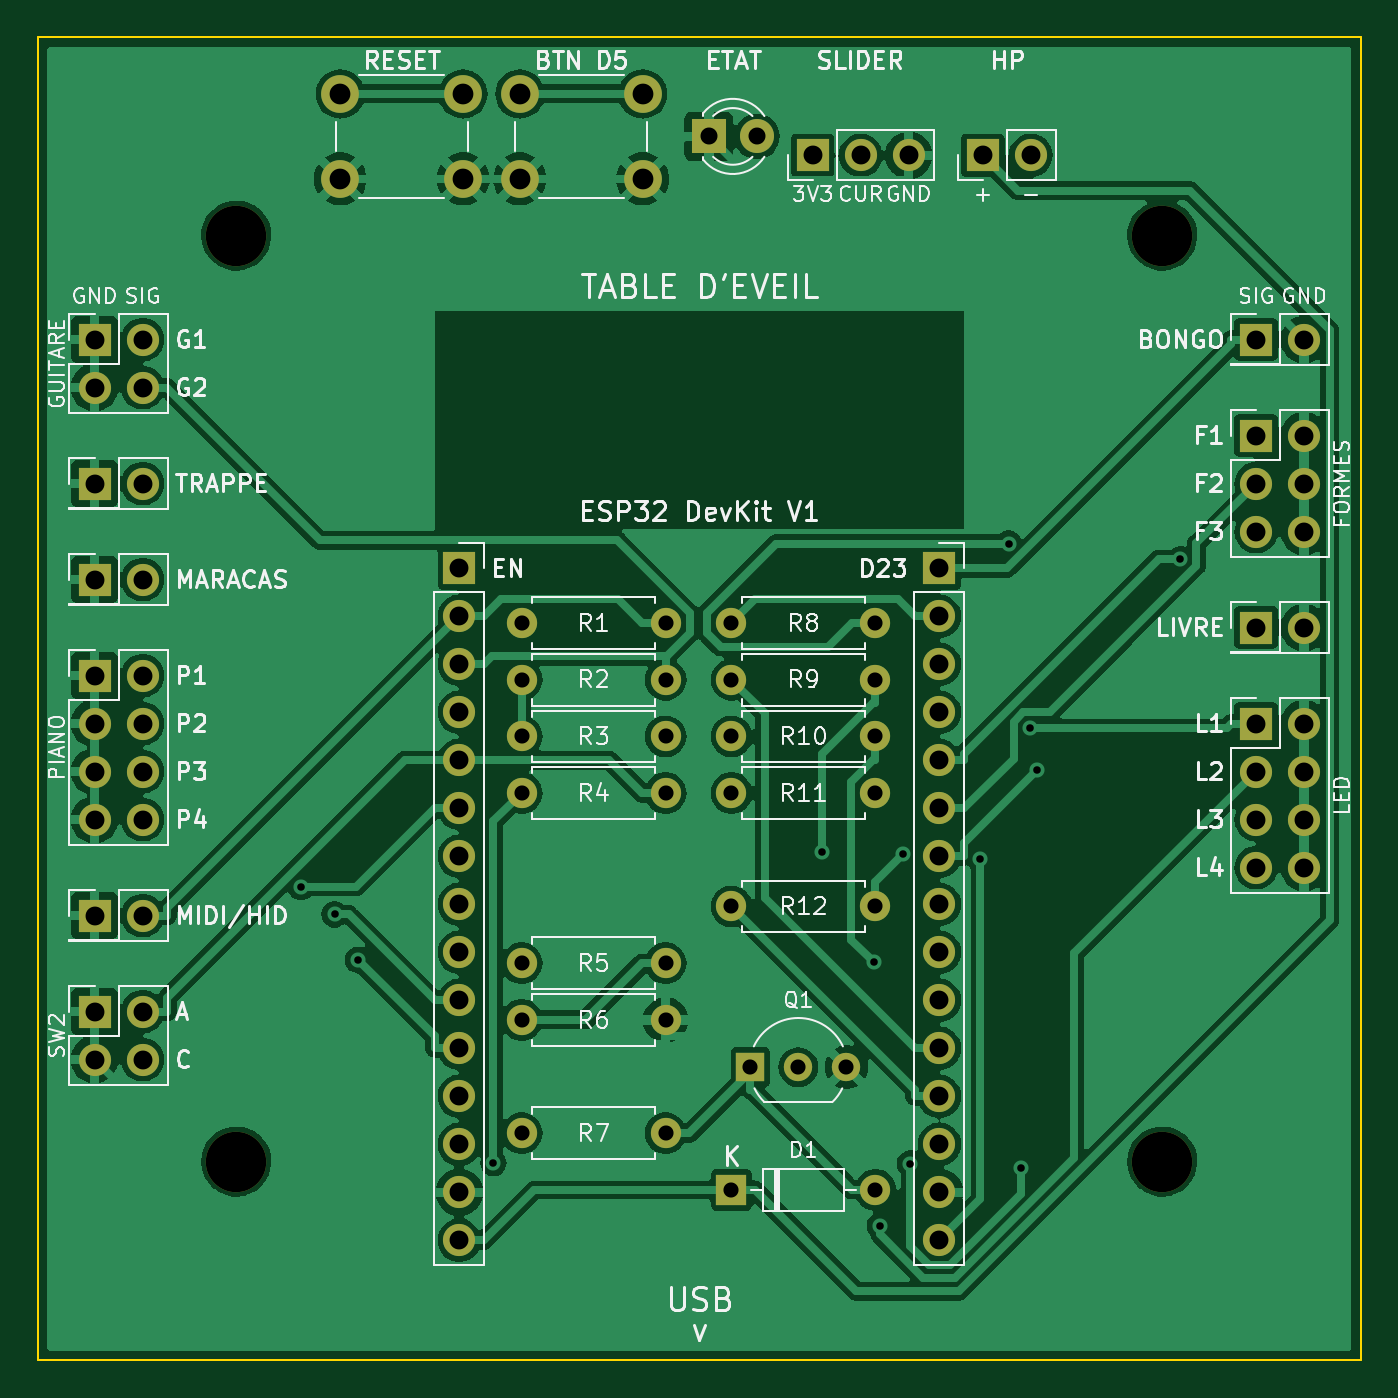
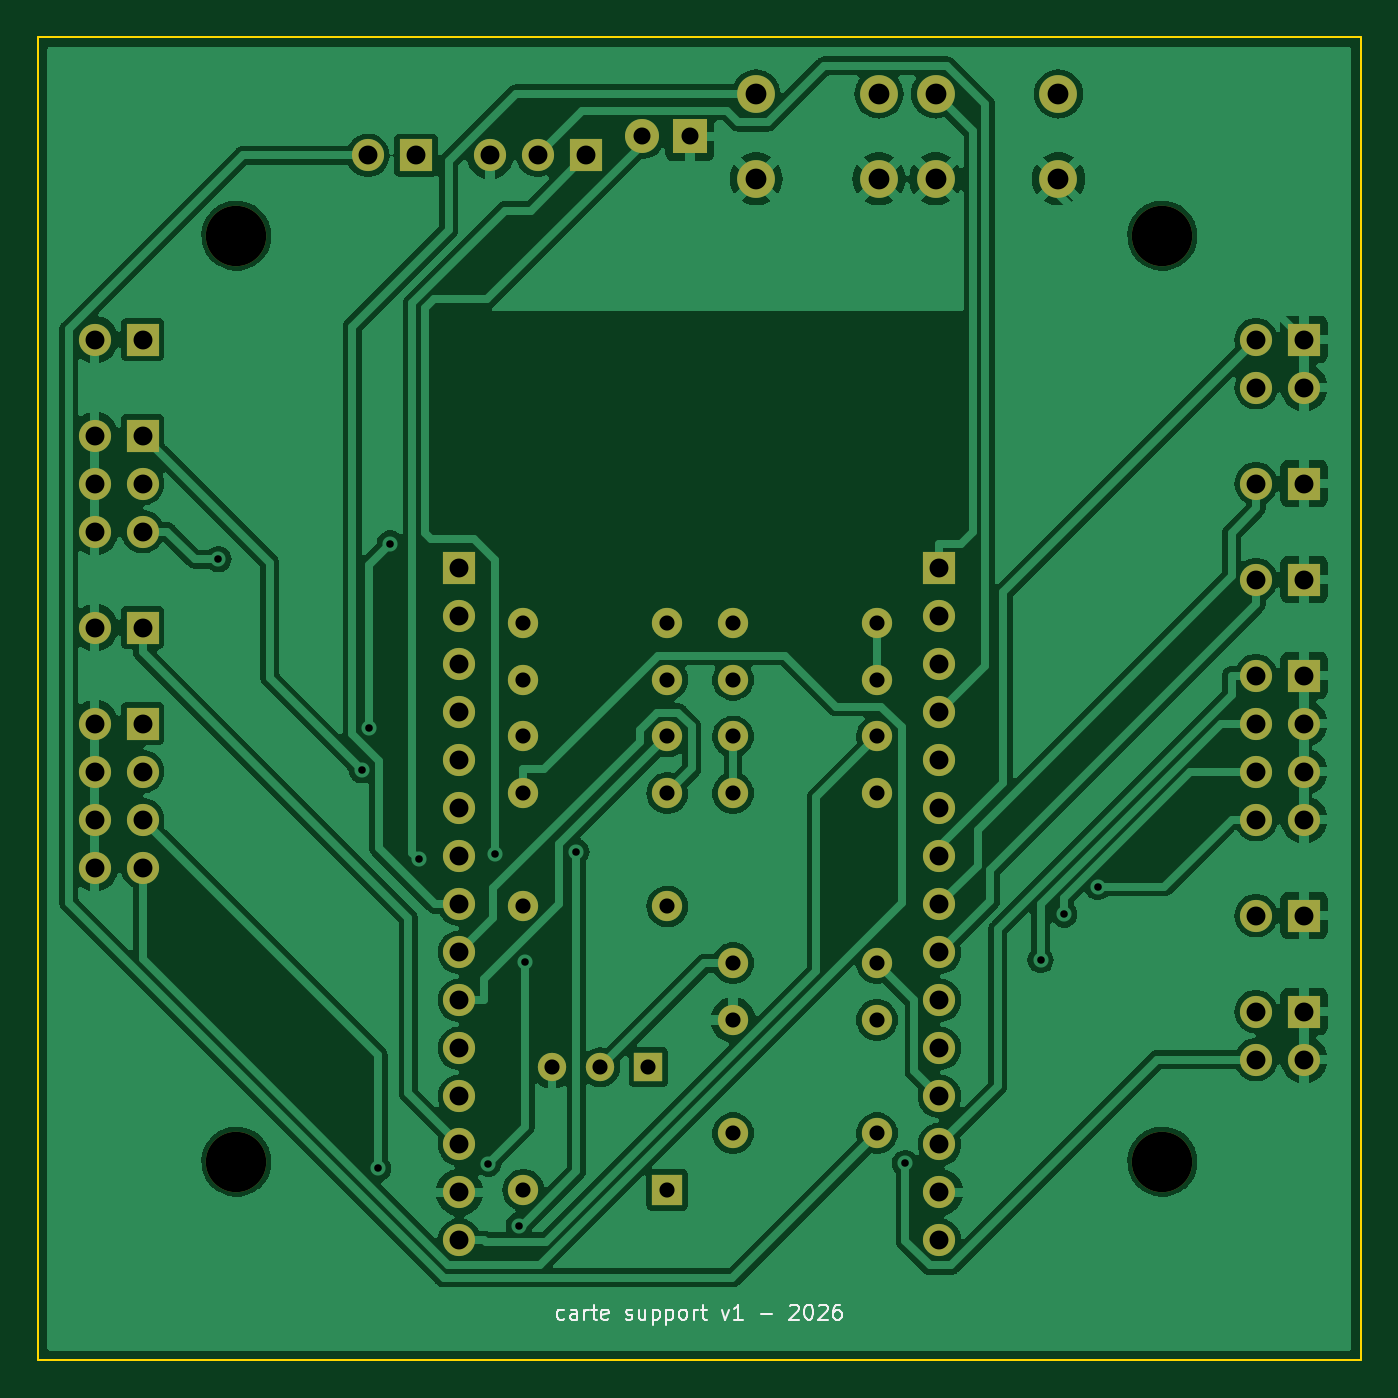
Circuit board: 9 layer files. Board 70.0 x 70.0 mm.
- bottom_copper: table_eveil-B_Cu.gbl (168236 bytes)
- bottom_mask: table_eveil-B_Mask.gbs (5199 bytes)
- bottom_silk: table_eveil-B_Silkscreen.gbo (15009 bytes)
- outline: table_eveil-Edge_Cuts.gm1 (762 bytes)
- top_copper: table_eveil-F_Cu.gtl (177250 bytes)
- top_mask: table_eveil-F_Mask.gts (5199 bytes)
- top_silk: table_eveil-F_Silkscreen.gto (100651 bytes)
- drill: table_eveil-NPTH.drl (417 bytes)
- drill: table_eveil-PTH.drl (2548 bytes)

=== bottom_copper: table_eveil-B_Cu.gbl (168236 bytes, source omitted) ===
=== bottom_mask: table_eveil-B_Mask.gbs ===
G04 #@! TF.GenerationSoftware,KiCad,Pcbnew,7.0.11+dfsg-1build4*
G04 #@! TF.CreationDate,2026-10-13T15:28:42+00:00*
G04 #@! TF.ProjectId,table_eveil,7461626c-655f-4657-9665-696c2e6b6963,rev?*
G04 #@! TF.SameCoordinates,Original*
G04 #@! TF.FileFunction,Soldermask,Bot*
G04 #@! TF.FilePolarity,Negative*
%FSLAX46Y46*%
G04 Gerber Fmt 4.6, Leading zero omitted, Abs format (unit mm)*
G04 Created by KiCad (PCBNEW 7.0.11+dfsg-1build4) date 2026-10-13 15:28:42*
%MOMM*%
%LPD*%
G01*
G04 APERTURE LIST*
%ADD10C,1.600000*%
%ADD11O,1.600000X1.600000*%
%ADD12R,1.700000X1.700000*%
%ADD13O,1.700000X1.700000*%
%ADD14C,2.000000*%
%ADD15C,3.200000*%
%ADD16R,1.800000X1.800000*%
%ADD17C,1.800000*%
%ADD18R,1.500000X1.500000*%
%ADD19C,1.500000*%
%ADD20R,1.600000X1.600000*%
G04 APERTURE END LIST*
D10*
G04 #@! TO.C,R4*
X125600000Y-140000000D03*
D11*
X133220000Y-140000000D03*
G04 #@! TD*
D12*
G04 #@! TO.C,J8*
X164459999Y-121080000D03*
D13*
X166999999Y-121080000D03*
X164459999Y-123620000D03*
X166999999Y-123620000D03*
X164459999Y-126160000D03*
X166999999Y-126160000D03*
G04 #@! TD*
D10*
G04 #@! TO.C,R10*
X136700000Y-137000000D03*
D11*
X144320000Y-137000000D03*
G04 #@! TD*
D10*
G04 #@! TO.C,R5*
X125600000Y-149000000D03*
D11*
X133220000Y-149000000D03*
G04 #@! TD*
D12*
G04 #@! TO.C,U1B*
X147700000Y-128100000D03*
D13*
X147700000Y-130640000D03*
X147700000Y-133180000D03*
X147700000Y-135720000D03*
X147700000Y-138260000D03*
X147700000Y-140800000D03*
X147700000Y-143340000D03*
X147700000Y-145880000D03*
X147700000Y-148420000D03*
X147700000Y-150960000D03*
X147700000Y-153500000D03*
X147700000Y-156040000D03*
X147700000Y-158580000D03*
X147700000Y-161120000D03*
X147700000Y-163660000D03*
G04 #@! TD*
D10*
G04 #@! TO.C,R8*
X136700000Y-131000000D03*
D11*
X144320000Y-131000000D03*
G04 #@! TD*
D12*
G04 #@! TO.C,J4*
X103000000Y-133780000D03*
D13*
X105540000Y-133780000D03*
X103000000Y-136320000D03*
X105540000Y-136320000D03*
X103000000Y-138860000D03*
X105540000Y-138860000D03*
X103000000Y-141400000D03*
X105540000Y-141400000D03*
G04 #@! TD*
D10*
G04 #@! TO.C,R6*
X125600000Y-152000000D03*
D11*
X133220000Y-152000000D03*
G04 #@! TD*
D14*
G04 #@! TO.C,SW1*
X116000000Y-103000000D03*
X122500000Y-103000000D03*
X116000000Y-107500000D03*
X122500000Y-107500000D03*
G04 #@! TD*
D12*
G04 #@! TO.C,U1A*
X122300000Y-128100000D03*
D13*
X122300000Y-130640000D03*
X122300000Y-133180000D03*
X122300000Y-135720000D03*
X122300000Y-138260000D03*
X122300000Y-140800000D03*
X122300000Y-143340000D03*
X122300000Y-145880000D03*
X122300000Y-148420000D03*
X122300000Y-150960000D03*
X122300000Y-153500000D03*
X122300000Y-156040000D03*
X122300000Y-158580000D03*
X122300000Y-161120000D03*
X122300000Y-163660000D03*
G04 #@! TD*
D15*
G04 #@! TO.C,H2*
X159500000Y-110500000D03*
G04 #@! TD*
D12*
G04 #@! TO.C,J10*
X164459999Y-136320000D03*
D13*
X166999999Y-136320000D03*
X164459999Y-138860000D03*
X166999999Y-138860000D03*
X164459999Y-141400000D03*
X166999999Y-141400000D03*
X164459999Y-143940000D03*
X166999999Y-143940000D03*
G04 #@! TD*
D10*
G04 #@! TO.C,R11*
X136700000Y-140000000D03*
D11*
X144320000Y-140000000D03*
G04 #@! TD*
D16*
G04 #@! TO.C,D2*
X135500000Y-105250000D03*
D17*
X138040000Y-105250000D03*
G04 #@! TD*
D10*
G04 #@! TO.C,R2*
X125600000Y-134000000D03*
D11*
X133220000Y-134000000D03*
G04 #@! TD*
D14*
G04 #@! TO.C,SW2*
X125500000Y-103000000D03*
X132000000Y-103000000D03*
X125500000Y-107500000D03*
X132000000Y-107500000D03*
G04 #@! TD*
D12*
G04 #@! TO.C,J5*
X103000000Y-146480000D03*
D13*
X105540000Y-146480000D03*
G04 #@! TD*
D12*
G04 #@! TO.C,J1*
X103000000Y-116000000D03*
D13*
X105540000Y-116000000D03*
X103000000Y-118540000D03*
X105540000Y-118540000D03*
G04 #@! TD*
D12*
G04 #@! TO.C,J2*
X103000000Y-123620000D03*
D13*
X105540000Y-123620000D03*
G04 #@! TD*
D12*
G04 #@! TO.C,J11*
X141000000Y-106250000D03*
D13*
X143540000Y-106250000D03*
X146080000Y-106250000D03*
G04 #@! TD*
D18*
G04 #@! TO.C,Q1*
X137700000Y-154500000D03*
D19*
X140240000Y-154500000D03*
X142780000Y-154500000D03*
G04 #@! TD*
D12*
G04 #@! TO.C,J9*
X164459999Y-131240000D03*
D13*
X166999999Y-131240000D03*
G04 #@! TD*
D20*
G04 #@! TO.C,D1*
X136700000Y-161000000D03*
D11*
X144320000Y-161000000D03*
G04 #@! TD*
D10*
G04 #@! TO.C,R9*
X136700000Y-134000000D03*
D11*
X144320000Y-134000000D03*
G04 #@! TD*
D10*
G04 #@! TO.C,R3*
X125600000Y-137000000D03*
D11*
X133220000Y-137000000D03*
G04 #@! TD*
D12*
G04 #@! TO.C,J12*
X150000000Y-106250000D03*
D13*
X152540000Y-106250000D03*
G04 #@! TD*
D12*
G04 #@! TO.C,J7*
X164459999Y-116000000D03*
D13*
X166999999Y-116000000D03*
G04 #@! TD*
D10*
G04 #@! TO.C,R7*
X125600000Y-158000000D03*
D11*
X133220000Y-158000000D03*
G04 #@! TD*
D12*
G04 #@! TO.C,J6*
X103000000Y-151560000D03*
D13*
X105540000Y-151560000D03*
X103000000Y-154100000D03*
X105540000Y-154100000D03*
G04 #@! TD*
D15*
G04 #@! TO.C,H1*
X110500000Y-110500000D03*
G04 #@! TD*
D10*
G04 #@! TO.C,R1*
X125600000Y-131000000D03*
D11*
X133220000Y-131000000D03*
G04 #@! TD*
D10*
G04 #@! TO.C,R12*
X136700000Y-146000000D03*
D11*
X144320000Y-146000000D03*
G04 #@! TD*
D15*
G04 #@! TO.C,H4*
X159500000Y-159500000D03*
G04 #@! TD*
D12*
G04 #@! TO.C,J3*
X103000000Y-128699999D03*
D13*
X105540000Y-128699999D03*
G04 #@! TD*
D15*
G04 #@! TO.C,H3*
X110500000Y-159500000D03*
G04 #@! TD*
M02*

=== bottom_silk: table_eveil-B_Silkscreen.gbo (15009 bytes, source omitted) ===
=== outline: table_eveil-Edge_Cuts.gm1 ===
G04 #@! TF.GenerationSoftware,KiCad,Pcbnew,7.0.11+dfsg-1build4*
G04 #@! TF.CreationDate,2026-10-13T15:28:42+00:00*
G04 #@! TF.ProjectId,table_eveil,7461626c-655f-4657-9665-696c2e6b6963,rev?*
G04 #@! TF.SameCoordinates,Original*
G04 #@! TF.FileFunction,Profile,NP*
%FSLAX46Y46*%
G04 Gerber Fmt 4.6, Leading zero omitted, Abs format (unit mm)*
G04 Created by KiCad (PCBNEW 7.0.11+dfsg-1build4) date 2026-10-13 15:28:42*
%MOMM*%
%LPD*%
G01*
G04 APERTURE LIST*
G04 #@! TA.AperFunction,Profile*
%ADD10C,0.100000*%
G04 #@! TD*
G04 APERTURE END LIST*
D10*
X100000000Y-170000000D02*
X100000000Y-100000000D01*
X170000000Y-170000000D02*
X100000000Y-170000000D01*
X170000000Y-100000000D02*
X170000000Y-170000000D01*
X100000000Y-100000000D02*
X170000000Y-100000000D01*
M02*

=== top_copper: table_eveil-F_Cu.gtl (177250 bytes, source omitted) ===
=== top_mask: table_eveil-F_Mask.gts ===
G04 #@! TF.GenerationSoftware,KiCad,Pcbnew,7.0.11+dfsg-1build4*
G04 #@! TF.CreationDate,2026-10-13T15:28:42+00:00*
G04 #@! TF.ProjectId,table_eveil,7461626c-655f-4657-9665-696c2e6b6963,rev?*
G04 #@! TF.SameCoordinates,Original*
G04 #@! TF.FileFunction,Soldermask,Top*
G04 #@! TF.FilePolarity,Negative*
%FSLAX46Y46*%
G04 Gerber Fmt 4.6, Leading zero omitted, Abs format (unit mm)*
G04 Created by KiCad (PCBNEW 7.0.11+dfsg-1build4) date 2026-10-13 15:28:42*
%MOMM*%
%LPD*%
G01*
G04 APERTURE LIST*
%ADD10C,1.600000*%
%ADD11O,1.600000X1.600000*%
%ADD12R,1.700000X1.700000*%
%ADD13O,1.700000X1.700000*%
%ADD14C,2.000000*%
%ADD15C,3.200000*%
%ADD16R,1.800000X1.800000*%
%ADD17C,1.800000*%
%ADD18R,1.500000X1.500000*%
%ADD19C,1.500000*%
%ADD20R,1.600000X1.600000*%
G04 APERTURE END LIST*
D10*
G04 #@! TO.C,R4*
X125600000Y-140000000D03*
D11*
X133220000Y-140000000D03*
G04 #@! TD*
D12*
G04 #@! TO.C,J8*
X164459999Y-121080000D03*
D13*
X166999999Y-121080000D03*
X164459999Y-123620000D03*
X166999999Y-123620000D03*
X164459999Y-126160000D03*
X166999999Y-126160000D03*
G04 #@! TD*
D10*
G04 #@! TO.C,R10*
X136700000Y-137000000D03*
D11*
X144320000Y-137000000D03*
G04 #@! TD*
D10*
G04 #@! TO.C,R5*
X125600000Y-149000000D03*
D11*
X133220000Y-149000000D03*
G04 #@! TD*
D12*
G04 #@! TO.C,U1B*
X147700000Y-128100000D03*
D13*
X147700000Y-130640000D03*
X147700000Y-133180000D03*
X147700000Y-135720000D03*
X147700000Y-138260000D03*
X147700000Y-140800000D03*
X147700000Y-143340000D03*
X147700000Y-145880000D03*
X147700000Y-148420000D03*
X147700000Y-150960000D03*
X147700000Y-153500000D03*
X147700000Y-156040000D03*
X147700000Y-158580000D03*
X147700000Y-161120000D03*
X147700000Y-163660000D03*
G04 #@! TD*
D10*
G04 #@! TO.C,R8*
X136700000Y-131000000D03*
D11*
X144320000Y-131000000D03*
G04 #@! TD*
D12*
G04 #@! TO.C,J4*
X103000000Y-133780000D03*
D13*
X105540000Y-133780000D03*
X103000000Y-136320000D03*
X105540000Y-136320000D03*
X103000000Y-138860000D03*
X105540000Y-138860000D03*
X103000000Y-141400000D03*
X105540000Y-141400000D03*
G04 #@! TD*
D10*
G04 #@! TO.C,R6*
X125600000Y-152000000D03*
D11*
X133220000Y-152000000D03*
G04 #@! TD*
D14*
G04 #@! TO.C,SW1*
X116000000Y-103000000D03*
X122500000Y-103000000D03*
X116000000Y-107500000D03*
X122500000Y-107500000D03*
G04 #@! TD*
D12*
G04 #@! TO.C,U1A*
X122300000Y-128100000D03*
D13*
X122300000Y-130640000D03*
X122300000Y-133180000D03*
X122300000Y-135720000D03*
X122300000Y-138260000D03*
X122300000Y-140800000D03*
X122300000Y-143340000D03*
X122300000Y-145880000D03*
X122300000Y-148420000D03*
X122300000Y-150960000D03*
X122300000Y-153500000D03*
X122300000Y-156040000D03*
X122300000Y-158580000D03*
X122300000Y-161120000D03*
X122300000Y-163660000D03*
G04 #@! TD*
D15*
G04 #@! TO.C,H2*
X159500000Y-110500000D03*
G04 #@! TD*
D12*
G04 #@! TO.C,J10*
X164459999Y-136320000D03*
D13*
X166999999Y-136320000D03*
X164459999Y-138860000D03*
X166999999Y-138860000D03*
X164459999Y-141400000D03*
X166999999Y-141400000D03*
X164459999Y-143940000D03*
X166999999Y-143940000D03*
G04 #@! TD*
D10*
G04 #@! TO.C,R11*
X136700000Y-140000000D03*
D11*
X144320000Y-140000000D03*
G04 #@! TD*
D16*
G04 #@! TO.C,D2*
X135500000Y-105250000D03*
D17*
X138040000Y-105250000D03*
G04 #@! TD*
D10*
G04 #@! TO.C,R2*
X125600000Y-134000000D03*
D11*
X133220000Y-134000000D03*
G04 #@! TD*
D14*
G04 #@! TO.C,SW2*
X125500000Y-103000000D03*
X132000000Y-103000000D03*
X125500000Y-107500000D03*
X132000000Y-107500000D03*
G04 #@! TD*
D12*
G04 #@! TO.C,J5*
X103000000Y-146480000D03*
D13*
X105540000Y-146480000D03*
G04 #@! TD*
D12*
G04 #@! TO.C,J1*
X103000000Y-116000000D03*
D13*
X105540000Y-116000000D03*
X103000000Y-118540000D03*
X105540000Y-118540000D03*
G04 #@! TD*
D12*
G04 #@! TO.C,J2*
X103000000Y-123620000D03*
D13*
X105540000Y-123620000D03*
G04 #@! TD*
D12*
G04 #@! TO.C,J11*
X141000000Y-106250000D03*
D13*
X143540000Y-106250000D03*
X146080000Y-106250000D03*
G04 #@! TD*
D18*
G04 #@! TO.C,Q1*
X137700000Y-154500000D03*
D19*
X140240000Y-154500000D03*
X142780000Y-154500000D03*
G04 #@! TD*
D12*
G04 #@! TO.C,J9*
X164459999Y-131240000D03*
D13*
X166999999Y-131240000D03*
G04 #@! TD*
D20*
G04 #@! TO.C,D1*
X136700000Y-161000000D03*
D11*
X144320000Y-161000000D03*
G04 #@! TD*
D10*
G04 #@! TO.C,R9*
X136700000Y-134000000D03*
D11*
X144320000Y-134000000D03*
G04 #@! TD*
D10*
G04 #@! TO.C,R3*
X125600000Y-137000000D03*
D11*
X133220000Y-137000000D03*
G04 #@! TD*
D12*
G04 #@! TO.C,J12*
X150000000Y-106250000D03*
D13*
X152540000Y-106250000D03*
G04 #@! TD*
D12*
G04 #@! TO.C,J7*
X164459999Y-116000000D03*
D13*
X166999999Y-116000000D03*
G04 #@! TD*
D10*
G04 #@! TO.C,R7*
X125600000Y-158000000D03*
D11*
X133220000Y-158000000D03*
G04 #@! TD*
D12*
G04 #@! TO.C,J6*
X103000000Y-151560000D03*
D13*
X105540000Y-151560000D03*
X103000000Y-154100000D03*
X105540000Y-154100000D03*
G04 #@! TD*
D15*
G04 #@! TO.C,H1*
X110500000Y-110500000D03*
G04 #@! TD*
D10*
G04 #@! TO.C,R1*
X125600000Y-131000000D03*
D11*
X133220000Y-131000000D03*
G04 #@! TD*
D10*
G04 #@! TO.C,R12*
X136700000Y-146000000D03*
D11*
X144320000Y-146000000D03*
G04 #@! TD*
D15*
G04 #@! TO.C,H4*
X159500000Y-159500000D03*
G04 #@! TD*
D12*
G04 #@! TO.C,J3*
X103000000Y-128699999D03*
D13*
X105540000Y-128699999D03*
G04 #@! TD*
D15*
G04 #@! TO.C,H3*
X110500000Y-159500000D03*
G04 #@! TD*
M02*

=== top_silk: table_eveil-F_Silkscreen.gto (100651 bytes, source omitted) ===
=== drill: table_eveil-NPTH.drl ===
M48
; DRILL file {KiCad 7.0.11+dfsg-1build4} date Tue Oct 13 15:28:42 2026
; FORMAT={-:-/ absolute / metric / decimal}
; #@! TF.CreationDate,2026-10-13T15:28:42+00:00
; #@! TF.GenerationSoftware,Kicad,Pcbnew,7.0.11+dfsg-1build4
; #@! TF.FileFunction,NonPlated,1,2,NPTH
FMAT,2
METRIC
; #@! TA.AperFunction,NonPlated,NPTH,ComponentDrill
T1C3.200
%
G90
G05
T1
X110.5Y-110.5
X110.5Y-159.5
X159.5Y-110.5
X159.5Y-159.5
M30

=== drill: table_eveil-PTH.drl ===
M48
; DRILL file {KiCad 7.0.11+dfsg-1build4} date Tue Oct 13 15:28:42 2026
; FORMAT={-:-/ absolute / metric / decimal}
; #@! TF.CreationDate,2026-10-13T15:28:42+00:00
; #@! TF.GenerationSoftware,Kicad,Pcbnew,7.0.11+dfsg-1build4
; #@! TF.FileFunction,Plated,1,2,PTH
FMAT,2
METRIC
; #@! TA.AperFunction,Plated,PTH,ViaDrill
T1C0.400
; #@! TA.AperFunction,Plated,PTH,ComponentDrill
T2C0.800
; #@! TA.AperFunction,Plated,PTH,ComponentDrill
T3C0.900
; #@! TA.AperFunction,Plated,PTH,ComponentDrill
T4C1.000
; #@! TA.AperFunction,Plated,PTH,ComponentDrill
T5C1.100
%
G90
G05
T1
X113.923Y-144.956
X115.698Y-146.415
X116.946Y-148.827
X124.105Y-159.581
X141.51Y-143.11
X144.217Y-148.932
X144.552Y-162.89
X145.791Y-143.248
X146.161Y-159.602
X149.857Y-143.496
X151.364Y-126.798
X152.001Y-159.862
X152.482Y-136.566
X152.857Y-138.779
X160.455Y-127.621
T2
X125.6Y-131.0
X125.6Y-134.0
X125.6Y-137.0
X125.6Y-140.0
X125.6Y-149.0
X125.6Y-152.0
X125.6Y-158.0
X133.22Y-131.0
X133.22Y-134.0
X133.22Y-137.0
X133.22Y-140.0
X133.22Y-149.0
X133.22Y-152.0
X133.22Y-158.0
X136.7Y-131.0
X136.7Y-134.0
X136.7Y-137.0
X136.7Y-140.0
X136.7Y-146.0
X136.7Y-161.0
X137.7Y-154.5
X140.24Y-154.5
X142.78Y-154.5
X144.32Y-131.0
X144.32Y-134.0
X144.32Y-137.0
X144.32Y-140.0
X144.32Y-146.0
X144.32Y-161.0
T3
X135.5Y-105.25
X138.04Y-105.25
T4
X103.0Y-116.0
X103.0Y-118.54
X103.0Y-123.62
X103.0Y-128.7
X103.0Y-133.78
X103.0Y-136.32
X103.0Y-138.86
X103.0Y-141.4
X103.0Y-146.48
X103.0Y-151.56
X103.0Y-154.1
X105.54Y-116.0
X105.54Y-118.54
X105.54Y-123.62
X105.54Y-128.7
X105.54Y-133.78
X105.54Y-136.32
X105.54Y-138.86
X105.54Y-141.4
X105.54Y-146.48
X105.54Y-151.56
X105.54Y-154.1
X122.3Y-128.1
X122.3Y-130.64
X122.3Y-133.18
X122.3Y-135.72
X122.3Y-138.26
X122.3Y-140.8
X122.3Y-143.34
X122.3Y-145.88
X122.3Y-148.42
X122.3Y-150.96
X122.3Y-153.5
X122.3Y-156.04
X122.3Y-158.58
X122.3Y-161.12
X122.3Y-163.66
X141.0Y-106.25
X143.54Y-106.25
X146.08Y-106.25
X147.7Y-128.1
X147.7Y-130.64
X147.7Y-133.18
X147.7Y-135.72
X147.7Y-138.26
X147.7Y-140.8
X147.7Y-143.34
X147.7Y-145.88
X147.7Y-148.42
X147.7Y-150.96
X147.7Y-153.5
X147.7Y-156.04
X147.7Y-158.58
X147.7Y-161.12
X147.7Y-163.66
X150.0Y-106.25
X152.54Y-106.25
X164.46Y-116.0
X164.46Y-121.08
X164.46Y-123.62
X164.46Y-126.16
X164.46Y-131.24
X164.46Y-136.32
X164.46Y-138.86
X164.46Y-141.4
X164.46Y-143.94
X167.0Y-116.0
X167.0Y-121.08
X167.0Y-123.62
X167.0Y-126.16
X167.0Y-131.24
X167.0Y-136.32
X167.0Y-138.86
X167.0Y-141.4
X167.0Y-143.94
T5
X116.0Y-103.0
X116.0Y-107.5
X122.5Y-103.0
X122.5Y-107.5
X125.5Y-103.0
X125.5Y-107.5
X132.0Y-103.0
X132.0Y-107.5
M30
